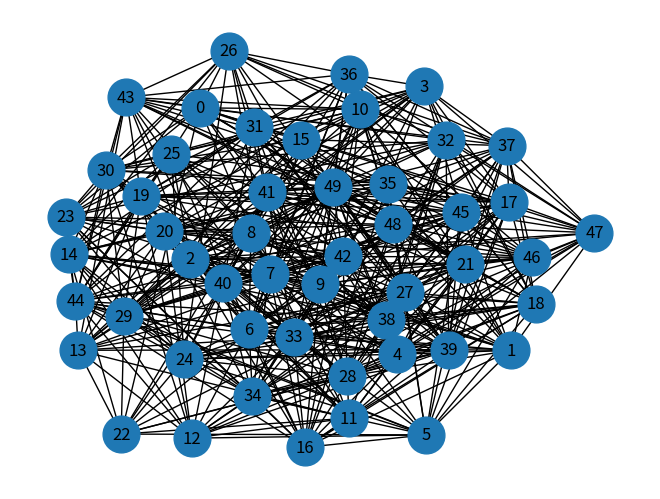
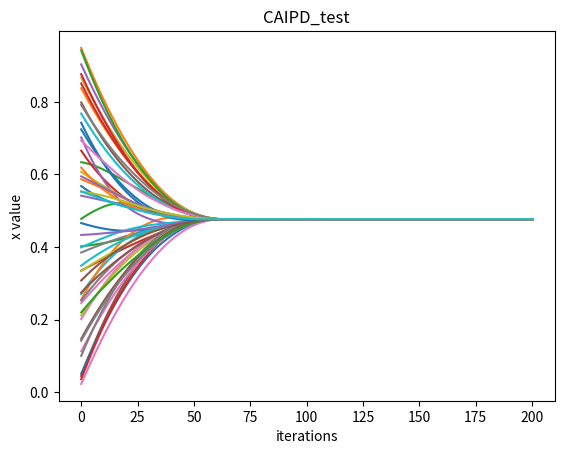
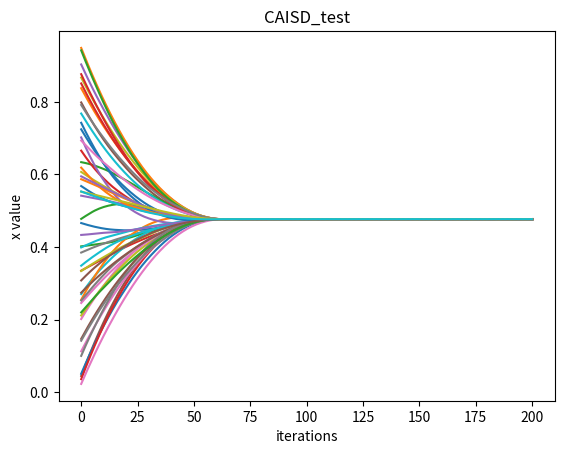

Write the Python code that produced these figures, in order.
import numpy as np
import math
import matplotlib.pyplot as plt
import networkx as nx
import random

# 网络中对象数量
N = 50

a = 0.5
iteration_limit = 200

# 初始随机生成强连通网络
G = nx.gnm_random_graph(N, N * N / 5)
while not nx.is_connected(G):
    rand1 = random.randint(0, N - 1)
    rand2 = random.randint(0, N - 1)
    if rand1 != rand2:
        G.add_edge(rand1, rand2)

# 绘制图形
plt.figure(1)
pos = nx.spring_layout(G)  # 为图形设置布局
nx.draw(G, pos, node_size=700, edge_color='k', linewidths=1, font_size=15)

# 在图中标注节点序号
nx.draw_networkx_labels(G, pos)

payoff_matrix_CAIPD = [4, -1, 5, 0]
payoff_matrix_CAISD = [4.5, 4, 5, 0]

# 适应度
f = np.zeros(N)
delta_f = np.zeros((N, N))

# 初始随机生成对象的状态
x = np.random.rand(N)
# print(x)

# 网络的邻接矩阵表示
m = nx.to_numpy_array(G)
# print(m)

convergence_val = np.mean(x)
dx = np.zeros(N)

# 记录x每次迭代的值
x_record = [x.copy()]

# 边的权重
p = np.zeros((N, N))

# 网络中对象的度
degree = [G.degree(n) for n in G.nodes()]


# print(degree)

# CAIPD迭代函数
def caipd_iteration():
    # 适应度计算
    for i in range(N):
        f[i] = 0
        for j in range(N):
            f[i] += m[i][j] * ((payoff_matrix_CAIPD[0] - payoff_matrix_CAIPD[1] - payoff_matrix_CAIPD[2] +
                                payoff_matrix_CAIPD[3]) * x[i] * x[j] + (
                                       payoff_matrix_CAIPD[1] - payoff_matrix_CAIPD[3]) * x[j] + (
                                       payoff_matrix_CAIPD[2] - payoff_matrix_CAIPD[3]) * x[i] +
                               payoff_matrix_CAIPD[3])

    # 适应度差值
    for i in range(N):
        for j in range(N):
            delta_f[i][j] = f[i] - f[j]

    # 权重计算
    for i in range(N):
        for j in range(N):
            p[i][j] = m[i][j] * (0.5 / (1 + math.exp(-abs(delta_f[j][i]))) / degree[j])
    # print("p_matrix:", p)

    dx_total = 0
    for i in range(N):
        dx[i] = 0
        for j in range(N):
            dx[i] += p[i][j] * np.sign(x[j] - x[i]) * (abs(x[j] - x[i]) ** a)
        dx[i] = dx[i] / degree[i]
        dx_total += dx[i]
    # print(dx_total)

    for i in range(N):
        x[i] += dx[i]
    x_record.append(x.copy())  # 保存迭代结果


# CAISD迭代函数
def caisd_iteration():
    # 适应度计算
    for i in range(N):
        f[i] = 0
        for j in range(N):
            f[i] += m[i][j] * ((payoff_matrix_CAISD[0] - payoff_matrix_CAISD[1] - payoff_matrix_CAISD[2] +
                                payoff_matrix_CAISD[3]) * x[i] * x[j] + (
                                       payoff_matrix_CAISD[1] - payoff_matrix_CAISD[3]) * x[j] + (
                                       payoff_matrix_CAISD[2] - payoff_matrix_CAISD[3]) * x[i] +
                               payoff_matrix_CAISD[3])

    # 适应度差值
    for i in range(N):
        for j in range(N):
            delta_f[i][j] = f[i] - f[j]

    # 权重计算
    for i in range(N):
        for j in range(N):
            p[i][j] = m[i][j] * (0.5 / (1 + math.exp(-abs(delta_f[j][i]))) / degree[j])
    # print("p_matrix:", p)

    dx_total = 0
    for i in range(N):
        dx[i] = 0
        for j in range(N):
            dx[i] += p[i][j] * np.sign(x[j] - x[i]) * (abs(x[j] - x[i]) ** a)
        dx[i] = dx[i] / degree[i]
        dx_total += dx[i]
    # print(dx_total)

    for i in range(N):
        x[i] += dx[i]
    x_record.append(x.copy())  # 保存迭代结果


# 收敛判断函数
def are_elements_converged(array, target_value, tolerance=1e-3):
    """
    判断数组中的所有元素是否都收敛到了给定值的附近。

    :param array: 要检查的数组（numpy数组）
    :param target_value: 目标值
    :param tolerance: 容忍度
    :return: 如果所有元素都在目标值的容忍度范围内，返回True，否则返回False
    """
    return np.all(np.abs(array - target_value) < tolerance)


# 迭代运行
k = 0
while k < iteration_limit:
    caipd_iteration()
    k += 1

# 收敛结果展示
if are_elements_converged(x, convergence_val):
    print(f"在有限时间内收敛!")
else:
    print("无法在有限时间内收敛！")


# 绘制CAIPD迭代收敛图像
plt.figure(2)
plt.plot(x_record)
plt.xlabel("iterations")
plt.ylabel("x value")
plt.title("CAIPD_test")

x_record = [x_record[0]]
x = x_record[0].copy()
# print(x)

k = 0
while k < iteration_limit:
    caisd_iteration()
    k += 1

if are_elements_converged(x, convergence_val):
    print(f"在有限时间内收敛!")
else:
    print("无法在有限时间内收敛！")

# 绘制CAISD迭代收敛图像
plt.figure(3)
plt.plot(x_record)
plt.xlabel("iterations")
plt.ylabel("x value")
plt.title("CAISD_test")

plt.show()
